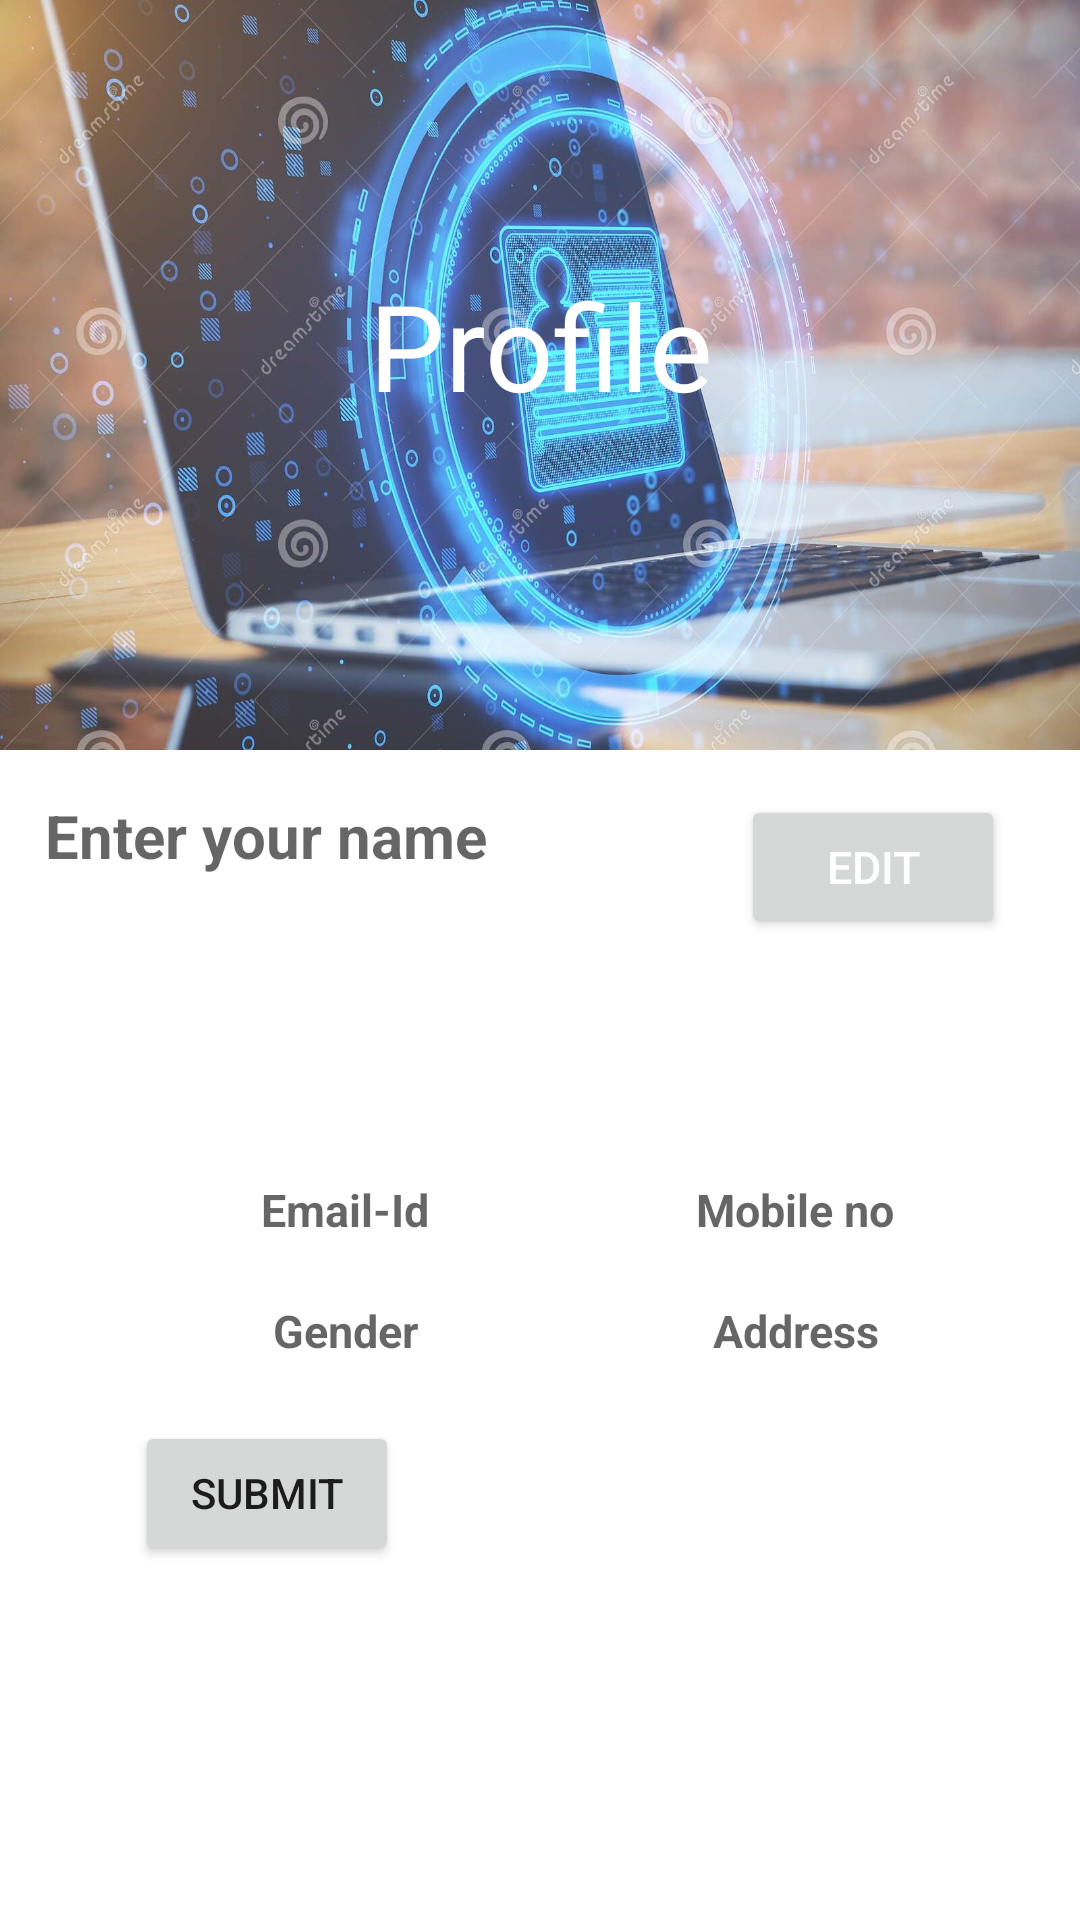

Reconstruct the res/layout file that produces this screen, plus the resources it refers to.
<!-- AndroidManifest.xml: application theme Theme.KleeTeams -->
<!-- res/layout/activity_profile.xml -->
<?xml version="1.0" encoding="utf-8"?>
<LinearLayout xmlns:android="http://schemas.android.com/apk/res/android"
    xmlns:app="http://schemas.android.com/apk/res-auto"
    xmlns:tools="http://schemas.android.com/tools"
    android:layout_width="match_parent"
    android:layout_height="match_parent"
    android:orientation="vertical"
    tools:context=".Profile">
    <RelativeLayout
        android:layout_width="match_parent"
        android:layout_height="250dp"
        android:gravity="center"
        android:orientation="vertical">

        <ImageView
            android:layout_width="match_parent"
            android:layout_height="match_parent"
            android:layout_centerHorizontal="true"
            android:background="@drawable/profile01" />

        <TextView
            android:id="@+id/testing"
            android:layout_width="match_parent"
            android:layout_height="match_parent"
            android:layout_marginBottom="20dp"
            android:gravity="center"
            android:text="Profile"
            android:textColor="@color/white"
            android:textSize="40dp" />
    </RelativeLayout>
    <LinearLayout
        android:layout_width="match_parent"
        android:layout_height="wrap_content"
        android:layout_weight="1"
        android:orientation="vertical">
        <LinearLayout
            android:layout_width="match_parent"
            android:layout_height="wrap_content"
            android:orientation="horizontal"
            android:padding="15dp">
            <LinearLayout
                android:layout_width="wrap_content"
                android:layout_height="wrap_content"
                android:layout_weight="1"
                android:orientation="vertical">
                <TextView
                    android:id="@+id/names"
                    android:layout_width="wrap_content"
                    android:layout_height="wrap_content"
                    android:hint="Enter your name"
                    android:inputType="text"
                    android:textSize="20dp"
                    android:layout_weight="1"
                    android:textStyle="bold"/>
            </LinearLayout>
            <Button
                android:id="@+id/editbutton"
                android:layout_width="wrap_content"
                android:layout_height="wrap_content"
                android:layout_gravity="right"
                android:layout_margin="10dp"
                android:text="Edit"
                android:textColor="@color/white"
                android:textSize="15dp" />

        </LinearLayout>
        <LinearLayout
            android:layout_width="match_parent"
            android:layout_height="match_parent"
            android:orientation="vertical"
            android:layout_margin="20dp">
            <LinearLayout
                android:layout_width="match_parent"
                android:layout_height="wrap_content"
                android:layout_margin="10dp"
                android:orientation="horizontal">
                <LinearLayout
                    android:layout_width="match_parent"
                    android:layout_height="match_parent"
                    android:orientation="vertical"
                    android:layout_marginTop="15dp"
                    android:layout_marginLeft="20dp"
                    android:gravity="center"
                    android:layout_weight="1">
                    <TextView
                        android:id="@+id/emailid"
                        android:layout_width="match_parent"
                        android:layout_height="wrap_content"
                        android:hint="Email-Id"
                        android:inputType="text"
                        android:gravity="center"
                        android:textSize="15dp"
                        android:textStyle="bold"/>
                </LinearLayout>

                <LinearLayout
                    android:layout_width="match_parent"
                    android:layout_height="match_parent"
                    android:orientation="vertical"
                    android:layout_marginTop="15dp"
                    android:layout_marginLeft="20dp"
                    android:gravity="center"
                    android:layout_weight="1">
                    <TextView
                        android:id="@+id/mobileno"
                        android:layout_width="match_parent"
                        android:layout_height="wrap_content"
                        android:hint="Mobile no"
                        android:inputType="text"
                        android:gravity="center"
                        android:textSize="15dp"
                        android:textStyle="bold"/>
                </LinearLayout>

            </LinearLayout>
            <LinearLayout
                android:layout_width="match_parent"
                android:layout_height="wrap_content"
                android:layout_margin="10dp"
                android:orientation="horizontal">
                <LinearLayout
                    android:layout_width="match_parent"
                    android:layout_height="match_parent"
                    android:orientation="vertical"
                    android:layout_marginLeft="20dp"
                    android:gravity="center"
                    android:layout_weight="1">
                    <TextView
                        android:id="@+id/gender"
                        android:layout_width="match_parent"
                        android:layout_height="wrap_content"
                        android:hint="Gender"
                        android:inputType="text"
                        android:gravity="center"
                        android:textSize="15dp"
                        android:textStyle="bold"/>
                </LinearLayout>
                <LinearLayout
                    android:layout_width="match_parent"
                    android:layout_height="match_parent"
                    android:orientation="vertical"
                    android:layout_marginLeft="20dp"
                    android:gravity="center"
                    android:layout_weight="1">
                    <TextView
                        android:id="@+id/address"
                        android:layout_width="match_parent"
                        android:layout_height="wrap_content"
                        android:hint="Address"
                        android:inputType="text"
                        android:gravity="center"
                        android:textSize="15dp"
                        android:textStyle="bold"/>
                </LinearLayout>
            </LinearLayout>
            <Button
                android:id="@+id/subbmit"
                android:layout_width="wrap_content"
                android:layout_height="wrap_content"
                android:layout_marginLeft="25dp"
                android:layout_marginTop="10dp"
                android:text="submit"/>

        </LinearLayout>

    </LinearLayout>

</LinearLayout>
<!-- resources referenced by this layout -->
<resources>
  <color name="white">#FFFFFFFF</color>
  <!-- drawable profile01: jpg bitmap (drawable, 278768 bytes) -->
  <style name="Theme.KleeTeams" parent="Theme.MaterialComponents.DayNight.DarkActionBar">
          
          <item name="colorPrimary">@color/bayleaf</item>
          <item name="colorPrimaryVariant">@color/green</item>
          <item name="colorOnPrimary">@color/white</item>
          
          <item name="colorSecondary">@color/pearlbush</item>
          <item name="colorSecondaryVariant">@color/clamshell</item>
          <item name="colorOnSecondary">@color/black</item>
          
          <item name="android:statusBarColor" tools:targetApi="l">?attr/colorPrimaryVariant</item>
          
      </style>
  <color name="bayleaf">#82AC85</color>
  <color name="green">#00cba9</color>
  <color name="pearlbush">#E2CFC9</color>
  <color name="clamshell">#D1ACA5</color>
  <color name="black">#FF000000</color>
</resources>
